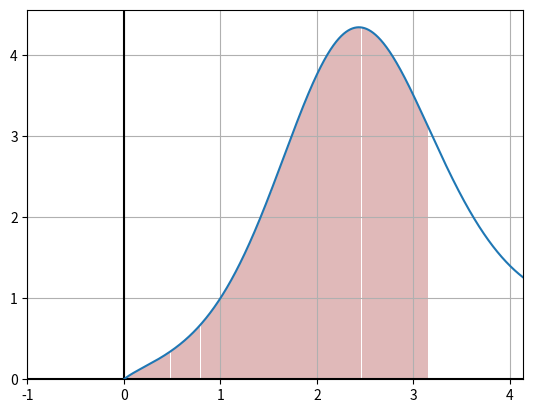

Python code for this plot:
# -*- coding: utf-8 -*-
"""
Created on Sat Sep 18 15:54:11 2021

[redacted]

Program to calculate a signed definite integral
There is a better version  -  3.1!funcIntegral.py
"""

import numpy as np
import matplotlib.pyplot as plt


# ----------------------------------------------------------------------
# ----------------------------------------------------------------------


def integral(expr, p1, p2):
    """
    Calculates signed definite integral on segment (p1,p2) for expr
    
    Parameters
    ----------
    expr : function
        The function for the integral.
    p1 : float/int
        First point of the segment.
    p2 : float/int
        Second point of the segment.

    Returns
    -------
    n/2 : int
        Number of colomns.
    s : float
        Value of the signed definite integral.
    """
    global n, s

    segm_length = p2 - p1

    n = 10
    delta_I = 1e100
    s1, s2 = 0, 0
    
    while delta_I > PREC:
        x = np.linspace(p1, p2, num=n, endpoint=True)
        y = expr(x)
        dx = segm_length/(n-1)
        ds = y * dx
        s = np.sum(ds)
        s1, s2 = s2, s

        delta_I = abs(s1 - s2)
        n *= 2
    
    n /= 2

    return (int(n), s)


# ----------------------------------------------------------------------
# ----------------------------------------------------------------------


def plot(expr, p1, p2):
    """
    Plots expr within (p1-1,p2+1) segment and highlights (p1,p2) segment

    Parameters
    ----------
    expr : function
        The function for the integral.
    p1 : float/int
        First point of the segment.
    p2 : float/int
        Second point of the segment.

    Returns
    -------
    None.
    """
    N = 10*np.log2(n)
    # N = n

    segm_length = p2 - p1
    
    x = np.linspace(p1-1, p2+1, num=int(n), endpoint=True)
    y = expr(x)
    x1 = np.linspace(p1, p2, num=round(N), endpoint=True, )
    y1 = expr(x1)
    
    plt.xlim((p1 - 1, p2 + 1))
    plt.grid(True)
    plt.axhline(0, color=(0,0,0))
    plt.axvline(0, color=(0,0,0))
    
    plt.plot(x, y)
    plt.bar(x1, y1, width=segm_length/N, color=(0.6,0.1,0.1,0.3))
    plt.show()


# ----------------------------------------------------------------------
# ----------------------------------------------------------------------


PREC = 1e-5

POINT_1 = 0
POINT_2 = np.pi

if POINT_1 > POINT_2: 
        POINT_1, POINT_2 = POINT_2, POINT_1

EXPR1 = lambda x: np.sin(x)
EXPR2 = lambda x: np.cos(x)
EXPR3 = lambda x: 0*x
EXPR4 = lambda x: x**x
EXPR5 = lambda x: x**(np.sin(x) + 1)

expr = EXPR5

print("(Number of colomns, signed definite integral)")
print(integral(expr, POINT_1, POINT_2))
plot(expr, POINT_1, POINT_2)